Run: headless pygame with SDL's dummy video driver; simulated clock (each Clock.tick advances the game by its frame time, no real sleeping); random seed 0; keys injected as events and as key.get_pressed() state; no mouse input.
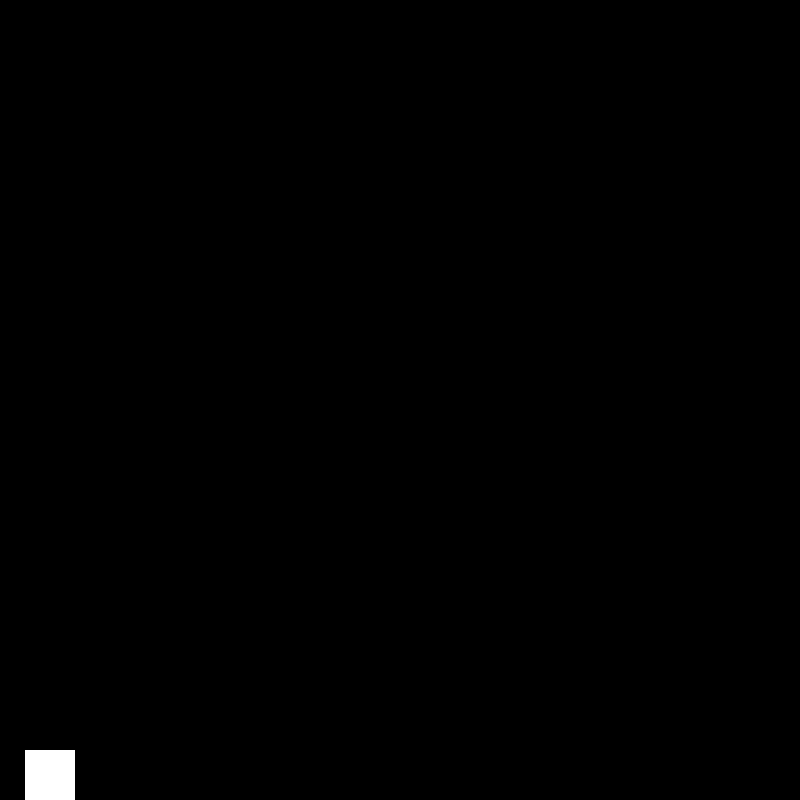
Frame 1 of 4 · flips 1–60 · no input
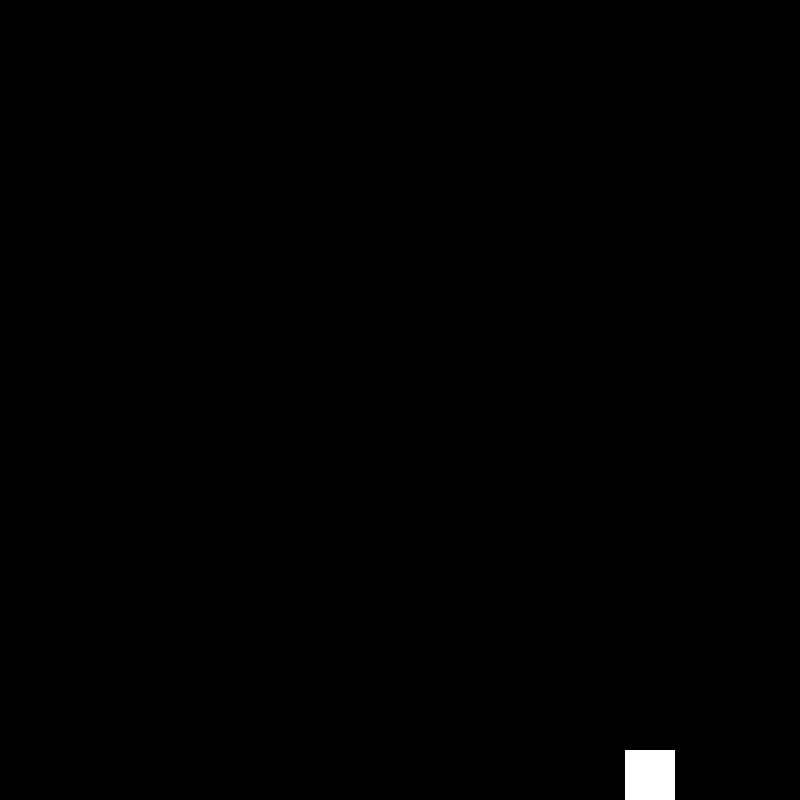
Frame 2 of 4 · flips 61–180 · tapped SPACE, RETURN · held RIGHT (→), D
Frame 3 of 4 · flips 181–300 · held DOWN (↓), S · screen unchanged from frame 2, image omitted
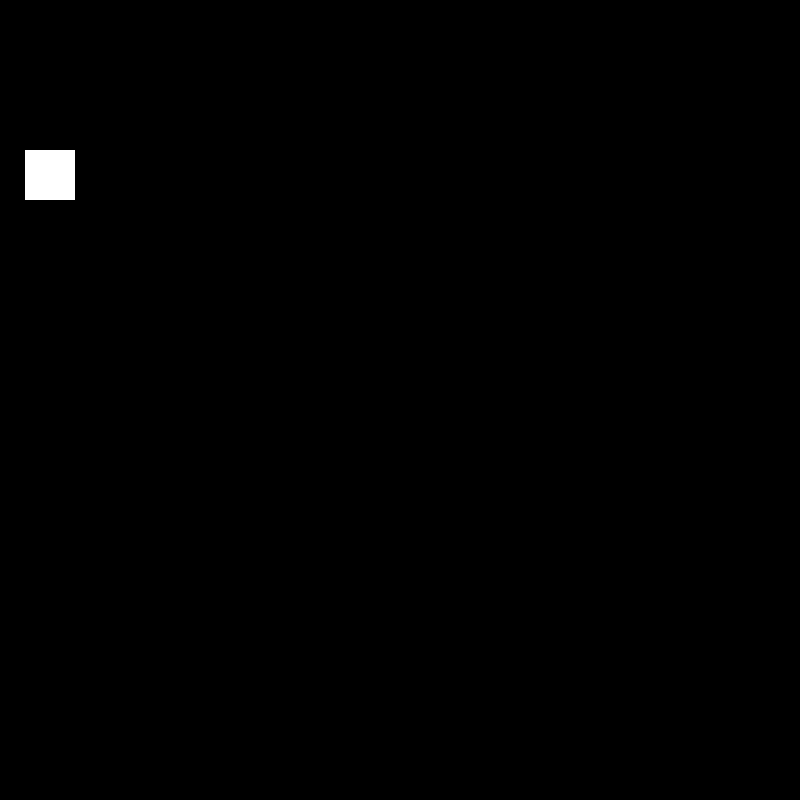
Frame 4 of 4 · flips 301–420 · held LEFT (←), A, UP (↑), W

The pygame program that drew these frames:

import pygame

if __name__ == '__main__':
    pygame.init()
    size = width, height = 800, 800
    screen = pygame.display.set_mode(size)
    pygame.display.set_caption('Двигающийся куб')
    clock = pygame.time.Clock()

    rect_x, rect_y = 25, 800 - 50
    rect_size = 50
    jumpCount = 10
    v = 5
    isJump = False
    running = True

    while running:
        clock.tick(30)
        for event in pygame.event.get():
            if event.type == pygame.QUIT:
                running = False
        keys = pygame.key.get_pressed()
        if keys[pygame.K_LEFT] and rect_x > 1:
            rect_x -= v
        if keys[pygame.K_RIGHT] and rect_x < width - rect_size:
            rect_x += v
        if not isJump:
            if keys[pygame.K_UP] and rect_y > 1:
                rect_y -= v
            if keys[pygame.K_DOWN] and rect_y < height - rect_size:
                rect_y += v
            if keys[pygame.K_SPACE]:
                isJump = True
        else:
            if jumpCount >= -10:
                if jumpCount < 0:
                    rect_y += (jumpCount ** 2) / 2
                else:
                    rect_y -= (jumpCount ** 2) / 2
                jumpCount -= 1
            else:
                isJump = False
                jumpCount = 10

        screen.fill((0, 0, 0))
        pygame.draw.rect(screen, (255, 255, 255), (rect_x, rect_y, rect_size, rect_size))
        pygame.display.flip()
    pygame.quit()
